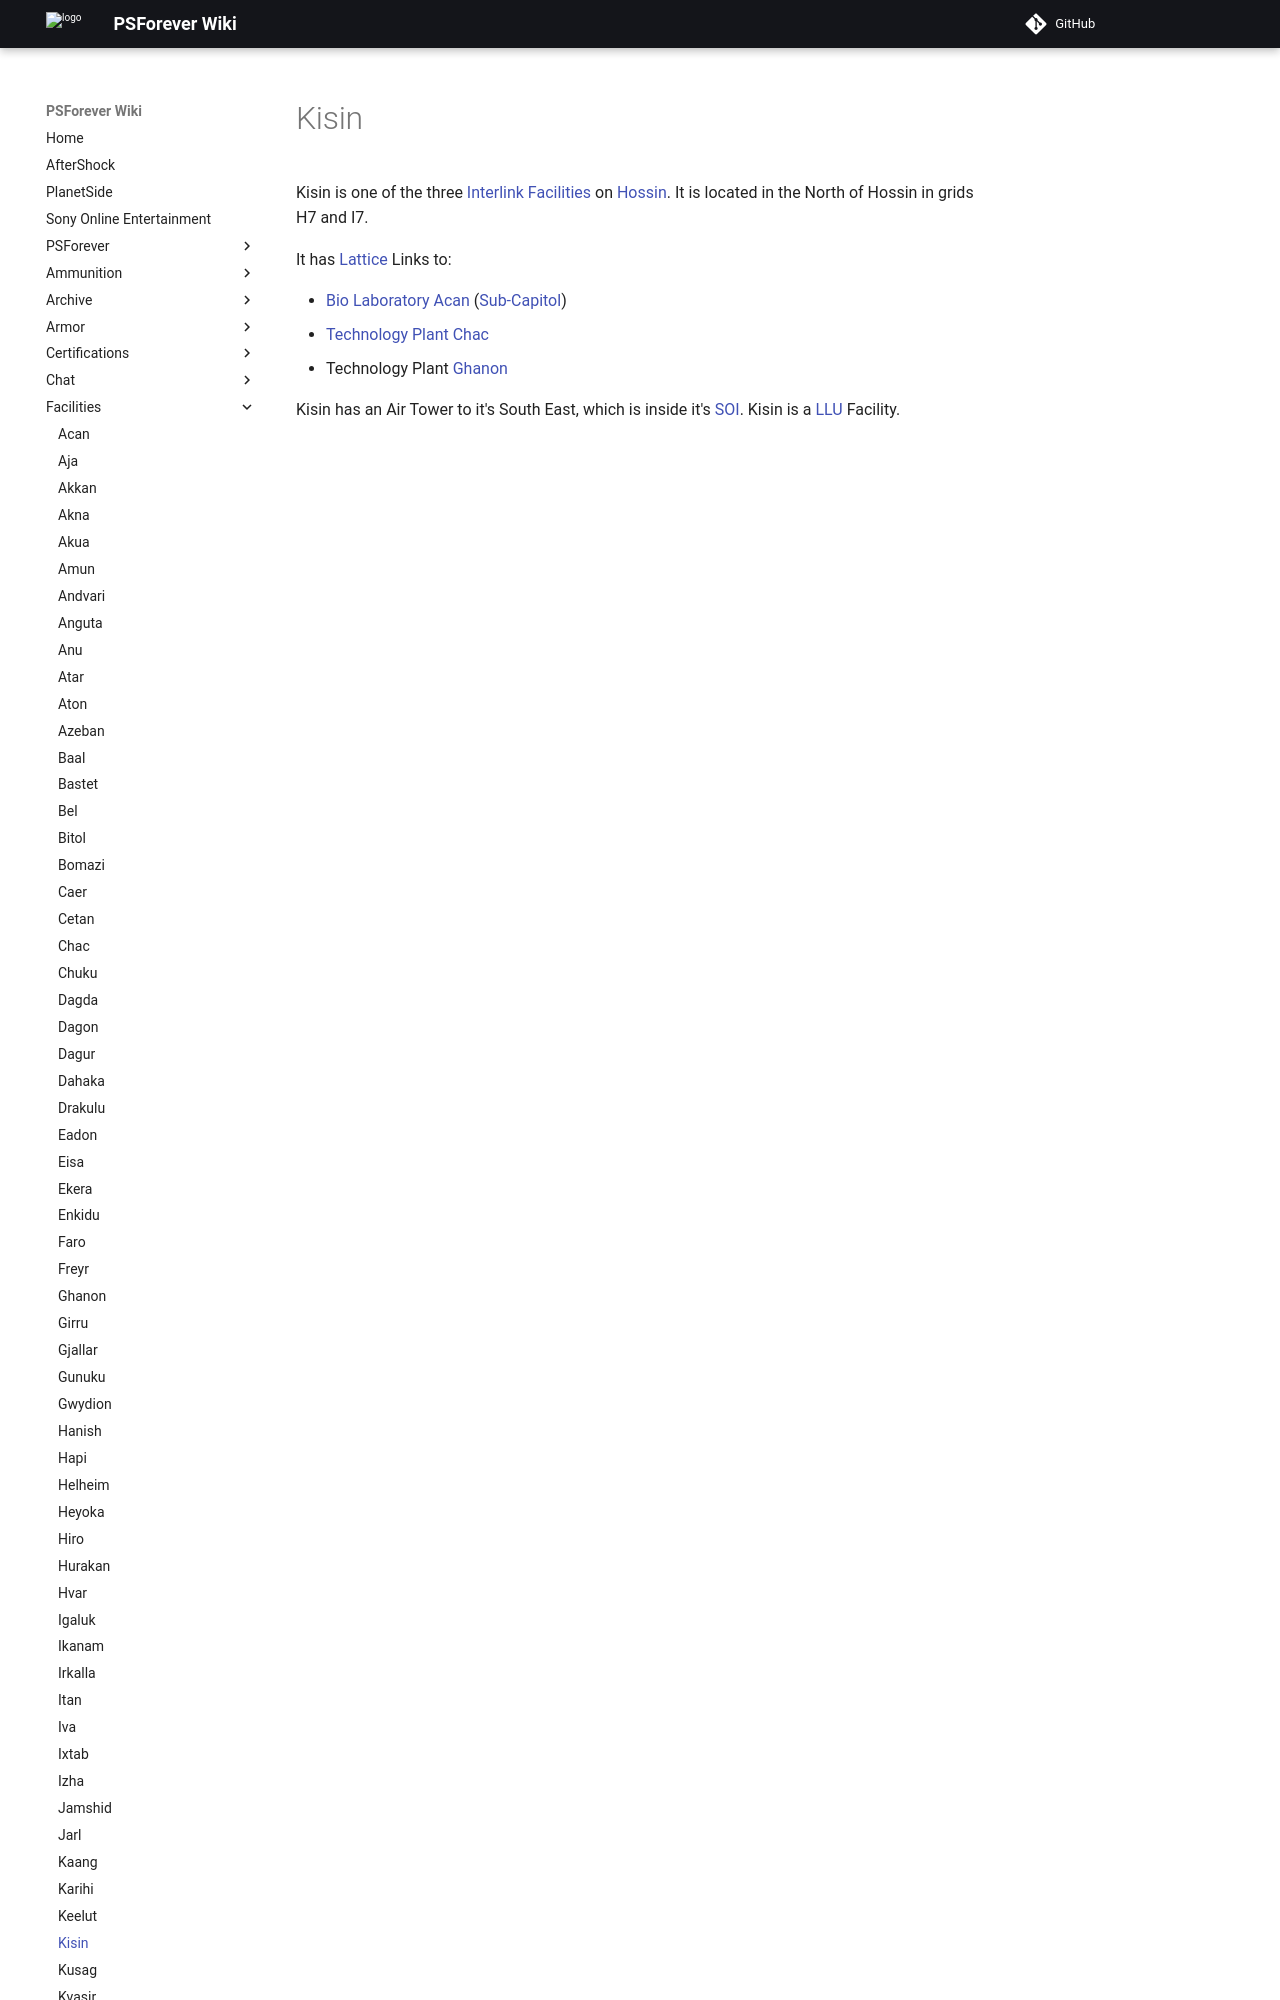

repository: psforever/wiki · page: facilities/Kisin/index.html · generator: mkdocs

# Kisin

Kisin is one of the three [Interlink Facilities](../locations/Interlink.md) on
[Hossin](../locations/Hossin.md). It is located in the North of Hossin in grids
H7 and I7.

It has [Lattice](../terminology/Lattice.md) Links to:
